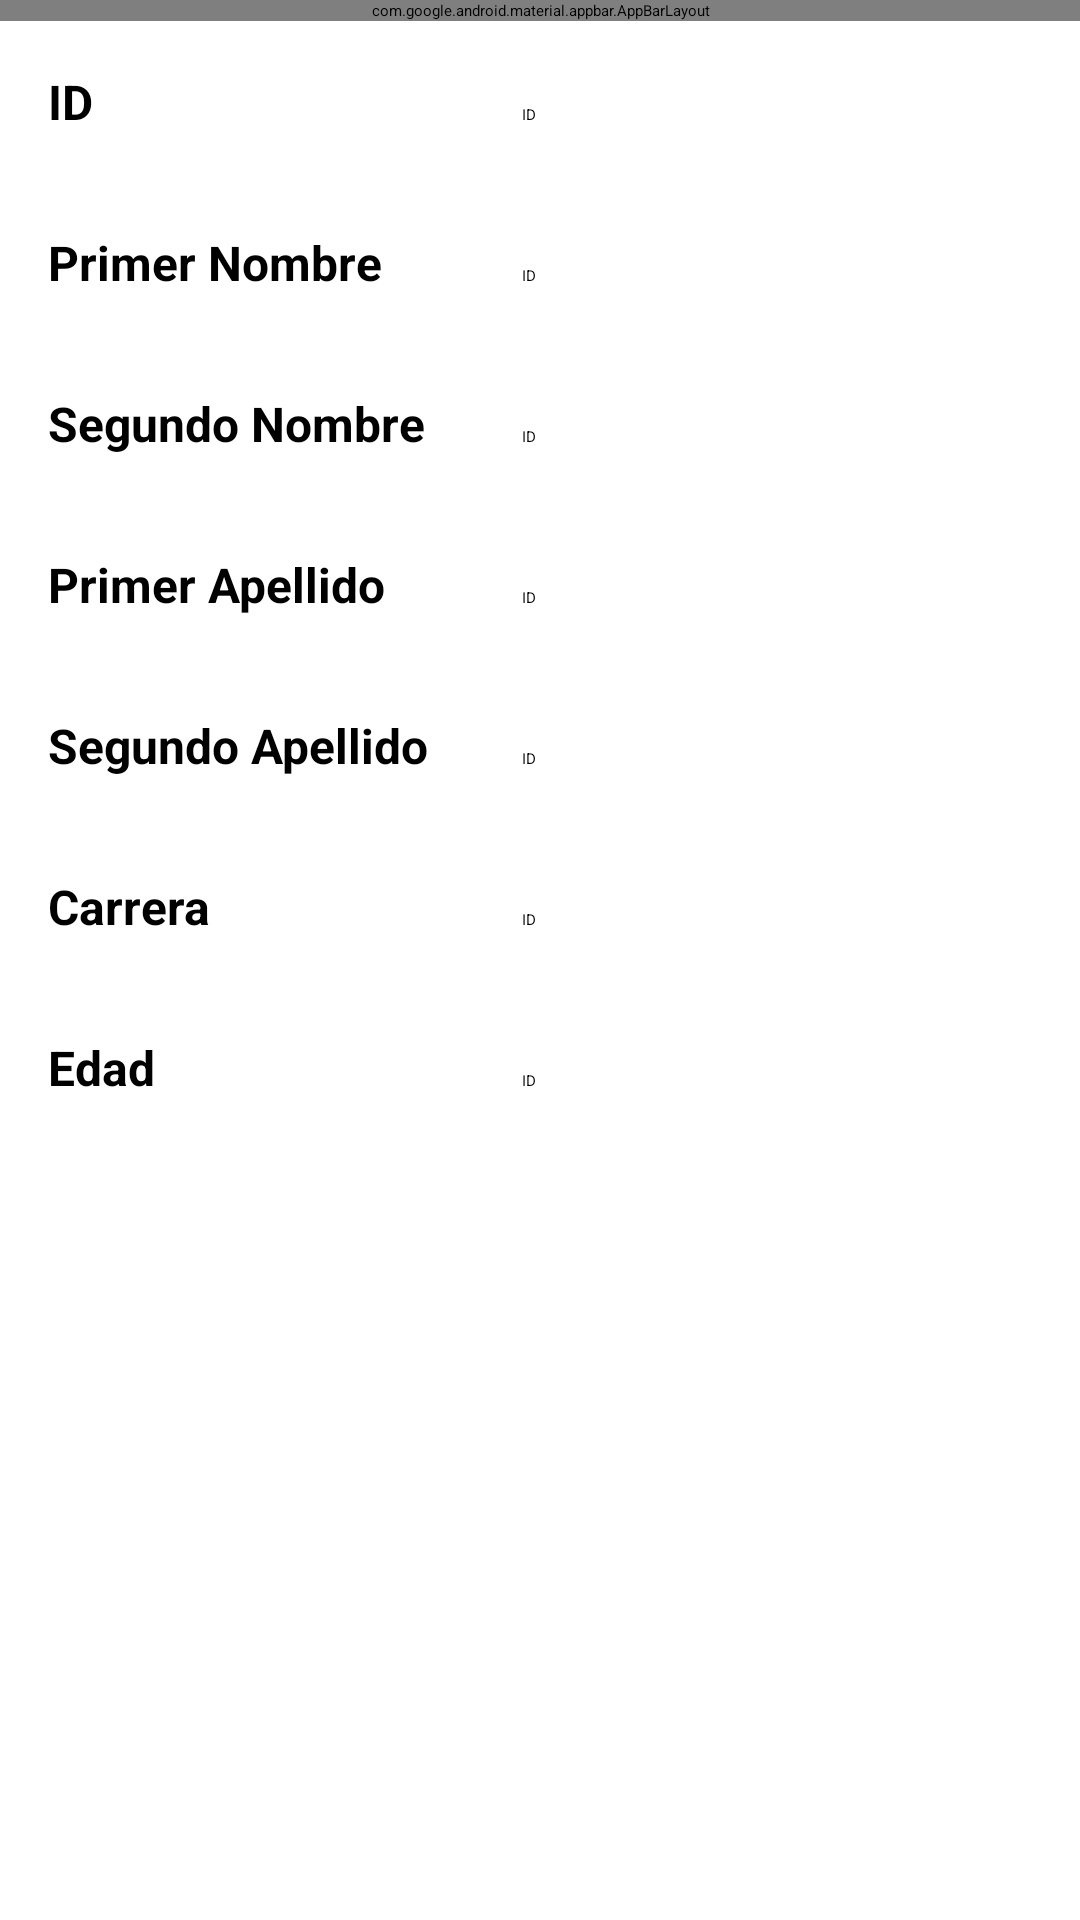

Write the Android layout XML for this screen, with the resource values it uses.
<!-- AndroidManifest.xml: application theme Theme.RoomData -->
<!-- res/layout/activity_view_student.xml -->
<?xml version="1.0" encoding="utf-8"?>
<androidx.constraintlayout.widget.ConstraintLayout xmlns:android="http://schemas.android.com/apk/res/android"
    xmlns:app="http://schemas.android.com/apk/res-auto"
    xmlns:tools="http://schemas.android.com/tools"
    android:layout_width="match_parent"
    android:layout_height="match_parent"
    tools:context=".ui.request.ViewStudentActivity">

    <com.google.android.material.appbar.AppBarLayout
        android:id="@+id/appbar"
        android:layout_width="match_parent"
        android:layout_height="wrap_content"
        android:fitsSystemWindows="true"
        app:layout_constraintTop_toTopOf="parent">

        <com.google.android.material.appbar.MaterialToolbar
            android:id="@+id/toolbar"
            android:layout_width="match_parent"
            android:layout_height="?attr/actionBarSize" />

    </com.google.android.material.appbar.AppBarLayout>

    <LinearLayout
        android:layout_width="wrap_content"
        android:layout_height="wrap_content"
        android:orientation="vertical"
        app:layout_constraintEnd_toEndOf="parent"
        app:layout_constraintStart_toStartOf="parent"
        app:layout_constraintTop_toBottomOf="@id/appbar">

        <LinearLayout
            android:layout_width="match_parent"
            android:layout_height="wrap_content"
            android:orientation="horizontal"
            android:padding="16dp">

            <TextView
                android:layout_width="150dp"
                android:layout_height="wrap_content"
                android:layout_marginEnd="8dp"
                android:gravity="start"
                android:text="ID"
                android:textSize="16sp"
                android:textStyle="bold" />

            <TextView
                android:id="@+id/tvID"
                android:layout_width="200dp"
                android:layout_height="wrap_content"
                android:gravity="start"
                android:text="ID" />
        </LinearLayout>

        <LinearLayout
            android:layout_width="match_parent"
            android:layout_height="wrap_content"
            android:orientation="horizontal"
            android:padding="16dp">

            <TextView
                android:layout_width="150dp"
                android:layout_height="wrap_content"
                android:layout_marginEnd="8dp"
                android:gravity="start"
                android:text="Primer Nombre"
                android:textSize="16sp"
                android:textStyle="bold" />

            <TextView
                android:id="@+id/tvPrimerNombre"
                android:layout_width="200dp"
                android:layout_height="wrap_content"
                android:gravity="start"
                android:text="ID" />
        </LinearLayout>

        <LinearLayout
            android:layout_width="match_parent"
            android:layout_height="wrap_content"
            android:orientation="horizontal"
            android:padding="16dp">

            <TextView
                android:layout_width="150dp"
                android:layout_height="wrap_content"
                android:layout_marginEnd="8dp"
                android:gravity="start"
                android:text="Segundo Nombre"
                android:textSize="16sp"
                android:textStyle="bold" />

            <TextView
                android:id="@+id/tvSegundoNombre"
                android:layout_width="200dp"
                android:layout_height="wrap_content"
                android:gravity="start"
                android:text="ID" />
        </LinearLayout>

        <LinearLayout
            android:layout_width="match_parent"
            android:layout_height="wrap_content"
            android:orientation="horizontal"
            android:padding="16dp">

            <TextView
                android:layout_width="150dp"
                android:layout_height="wrap_content"
                android:layout_marginEnd="8dp"
                android:gravity="start"
                android:text="Primer Apellido"
                android:textSize="16sp"
                android:textStyle="bold" />

            <TextView
                android:id="@+id/tvPrimerApellido"
                android:layout_width="200dp"
                android:layout_height="wrap_content"
                android:gravity="start"
                android:text="ID" />
        </LinearLayout>

        <LinearLayout
            android:layout_width="match_parent"
            android:layout_height="wrap_content"
            android:orientation="horizontal"
            android:padding="16dp">

            <TextView
                android:layout_width="150dp"
                android:layout_height="wrap_content"
                android:layout_marginEnd="8dp"
                android:gravity="start"
                android:text="Segundo Apellido"
                android:textSize="16sp"
                android:textStyle="bold" />

            <TextView
                android:id="@+id/tvSegundoApellido"
                android:layout_width="200dp"
                android:layout_height="wrap_content"
                android:gravity="start"
                android:text="ID" />
        </LinearLayout>

        <LinearLayout
            android:layout_width="match_parent"
            android:layout_height="wrap_content"
            android:orientation="horizontal"
            android:padding="16dp">

            <TextView
                android:layout_width="150dp"
                android:layout_height="wrap_content"
                android:layout_marginEnd="8dp"
                android:gravity="start"
                android:text="Carrera"
                android:textSize="16sp"
                android:textStyle="bold" />

            <TextView
                android:id="@+id/tvCarrera"
                android:layout_width="200dp"
                android:layout_height="wrap_content"
                android:gravity="start"
                android:text="ID" />
        </LinearLayout>

        <LinearLayout
            android:layout_width="match_parent"
            android:layout_height="wrap_content"
            android:orientation="horizontal"
            android:padding="16dp">

            <TextView
                android:layout_width="150dp"
                android:layout_height="wrap_content"
                android:layout_marginEnd="8dp"
                android:gravity="start"
                android:text="Edad"
                android:textSize="16sp"
                android:textStyle="bold" />

            <TextView
                android:id="@+id/tvEdad"
                android:layout_width="200dp"
                android:layout_height="wrap_content"
                android:gravity="start"
                android:text="ID" />
        </LinearLayout>
    </LinearLayout>

</androidx.constraintlayout.widget.ConstraintLayout>
<!-- resources referenced by this layout -->
<resources>
  <style name="Theme.RoomData" parent="Base.Theme.RoomData">
          
          <item name="android:navigationBarColor">@android:color/transparent</item>
          <item name="android:statusBarColor">@android:color/transparent</item>
          <item name="android:windowLightStatusBar">?attr/isLightTheme</item>
      </style>
</resources>
